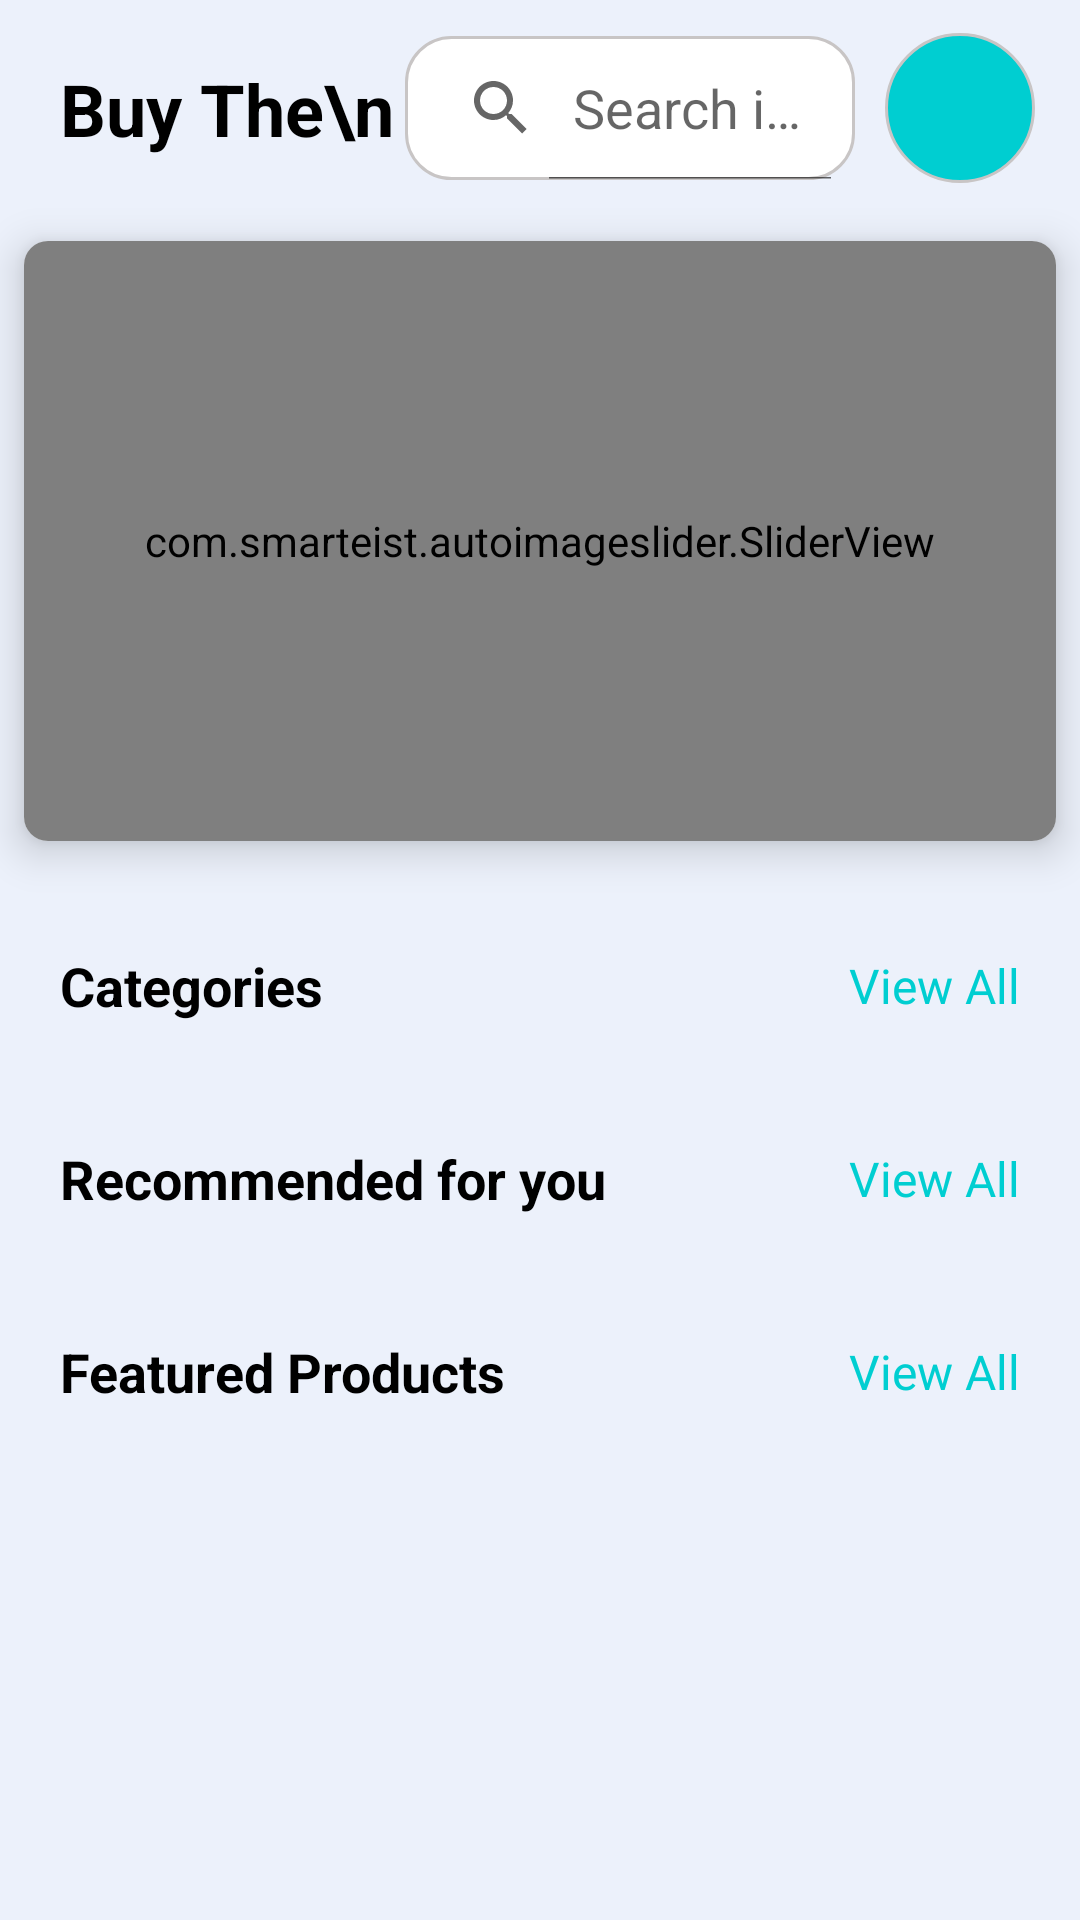

Android layout source for this screen:
<!-- AndroidManifest.xml: application theme AppTheme -->
<!-- res/layout/activity_shopping.xml -->
<?xml version="1.0" encoding="utf-8"?>
<LinearLayout xmlns:android="http://schemas.android.com/apk/res/android"
    xmlns:app="http://schemas.android.com/apk/res-auto"
    xmlns:tools="http://schemas.android.com/tools"
    android:layout_width="match_parent"
    android:layout_height="match_parent"
    android:background="@color/ultra_light_blue"
    tools:context=".NavigationFragments.ShoppingFragment">

    <ScrollView
        android:layout_width="match_parent"
        android:layout_height="wrap_content">

        <LinearLayout
            android:layout_width="match_parent"
            android:layout_height="wrap_content"
            android:orientation="vertical">

            <RelativeLayout
                android:layout_width="match_parent"
                android:layout_height="wrap_content">

                <TextView
                    android:layout_width="wrap_content"
                    android:layout_height="wrap_content"
                    android:layout_alignParentStart="true"
                    android:layout_centerVertical="true"
                    android:padding="20dp"
                    android:text="Buy The\n Product"
                    android:textColor="@color/black"
                    android:textSize="24sp"
                    android:textStyle="bold" />

                <SearchView
                    android:id="@+id/search_bar"
                    android:layout_width="150dp"
                    android:layout_height="wrap_content"
                    android:layout_centerInParent="true"
                    android:layout_toStartOf="@+id/img"
                    android:background="@drawable/search_edt_background"
                    android:contextClickable="true"
                    android:iconifiedByDefault="false"
                    android:queryHint="Search in PreBooking">

                </SearchView>

                <ImageView
                    android:id="@+id/img"
                    android:layout_width="50dp"
                    android:layout_height="50dp"
                    android:layout_gravity="center_vertical"
                    android:layout_marginStart="10dp"
                    android:layout_alignParentEnd="true"
                    android:layout_marginEnd="15dp"
                    android:layout_centerVertical="true"
                    android:background="@drawable/round_button"
                    android:padding="10dp"
                    android:src="@drawable/ic_baseline_filter_list_24"
                    app:tint="@color/white" />

            </RelativeLayout>


            <androidx.cardview.widget.CardView
                android:layout_width="match_parent"
                android:layout_height="match_parent"
                android:layout_marginLeft="8dp"
                android:layout_marginTop="8dp"
                android:layout_marginRight="8dp"
                android:layout_marginBottom="16dp"
                app:cardCornerRadius="8dp"
                app:cardElevation="8dp">

                <com.smarteist.autoimageslider.SliderView
                    android:id="@+id/image_slider"
                    android:layout_width="match_parent"
                    android:layout_height="200dp"
                    app:layout_constraintBottom_toBottomOf="parent"
                    app:layout_constraintEnd_toEndOf="parent"
                    app:layout_constraintStart_toStartOf="parent"
                    app:layout_constraintTop_toTopOf="parent"
                    app:layout_constraintVertical_bias="0.0"
                    app:sliderAnimationDuration="600"
                    app:sliderAutoCycleDirection="right"
                    app:sliderAutoCycleEnabled="true"
                    app:sliderIndicatorAnimationDuration="600"
                    app:sliderIndicatorGravity="center_horizontal|bottom"
                    app:sliderIndicatorMargin="15dp"
                    app:sliderIndicatorMarginBottom="20dp"
                    app:sliderIndicatorOrientation="horizontal"
                    app:sliderIndicatorPadding="7dp"
                    app:sliderIndicatorRadius="2dp"
                    app:sliderIndicatorSelectedColor="#5A5A5A"
                    app:sliderIndicatorUnselectedColor="@color/white"
                    app:sliderScrollTimeInSec="3"
                    app:sliderStartAutoCycle="true">

                </com.smarteist.autoimageslider.SliderView>
            </androidx.cardview.widget.CardView>

            <RelativeLayout
                android:layout_width="match_parent"
                android:layout_height="wrap_content"
                android:layout_margin="20dp">

                <TextView
                    android:id="@+id/textView10"
                    android:layout_width="wrap_content"
                    android:layout_height="wrap_content"
                    android:layout_centerVertical="true"
                    android:text="@string/categories"
                    android:textSize="18sp"
                    android:textColor="@color/black"
                    android:textStyle="bold" />

                <TextView
                    android:layout_width="wrap_content"
                    android:layout_height="wrap_content"
                    android:layout_alignParentEnd="true"
                    android:layout_centerVertical="true"
                    android:fontFamily="@font/lato"
                    android:text="@string/view_all"
                    android:textColor="@color/colorPrimary"
                    android:textSize="16sp"
                    app:drawableEndCompat="@drawable/right_arrow"
                    app:drawableTint="@color/colorPrimary" />
            </RelativeLayout>

            <androidx.recyclerview.widget.RecyclerView
                android:id="@+id/view1"
                android:layout_width="match_parent"
                android:layout_height="wrap_content"
                android:clipToPadding="false"
                android:paddingStart="10dp"
                android:paddingEnd="10dp" />

            <RelativeLayout
                android:layout_width="match_parent"
                android:layout_height="wrap_content"
                android:layout_margin="20dp">

                <TextView
                    android:layout_width="wrap_content"
                    android:layout_height="wrap_content"
                    android:layout_centerVertical="true"
                    android:text="Recommended for you"
                    android:textColor="@color/black"
                    android:textSize="18sp"
                    android:textStyle="bold" />

                <TextView
                    android:layout_width="wrap_content"
                    android:layout_height="wrap_content"
                    android:layout_alignParentEnd="true"
                    android:layout_centerVertical="true"
                    android:fontFamily="@font/lato"
                    android:text="@string/view_all"
                    android:textColor="@color/colorPrimary"
                    android:textSize="16sp"
                    app:drawableEndCompat="@drawable/right_arrow"
                    app:drawableTint="@color/colorPrimary" />
            </RelativeLayout>

            <androidx.recyclerview.widget.RecyclerView
                android:id="@+id/view2"
                android:layout_width="match_parent"
                android:layout_height="wrap_content"
                android:clipToPadding="false"
                android:paddingStart="10dp"
                android:paddingEnd="10dp" />


            <RelativeLayout
                android:layout_width="match_parent"
                android:layout_height="wrap_content"
                android:layout_margin="20dp">

                <TextView
                    android:layout_width="wrap_content"
                    android:layout_height="wrap_content"
                    android:layout_centerVertical="true"
                    android:text="Featured Products"
                    android:textColor="@color/black"
                    android:textSize="18sp"
                    android:textStyle="bold" />

                <TextView
                    android:layout_width="wrap_content"
                    android:layout_height="wrap_content"
                    android:layout_alignParentEnd="true"
                    android:layout_centerVertical="true"
                    android:fontFamily="@font/lato"
                    android:text="@string/view_all"
                    android:textColor="@color/colorPrimary"
                    android:textSize="16sp"
                    app:drawableEndCompat="@drawable/right_arrow"
                    app:drawableTint="@color/colorPrimary" />
            </RelativeLayout>

            <androidx.recyclerview.widget.RecyclerView
                android:id="@+id/view3"
                android:layout_width="match_parent"
                android:layout_height="wrap_content"
                android:clipToPadding="false"
                android:paddingStart="10dp"
                android:paddingEnd="10dp" />

        </LinearLayout>
    </ScrollView>


</LinearLayout>
<!-- resources referenced by this layout -->
<resources>
  <color name="black">#FF000000</color>
  <color name="colorPrimary">#00CED1</color>
  <color name="ultra_light_blue">#ECF1FB</color>
  <color name="white">#FFFFFFFF</color>
  <!-- drawable round_button (drawable) -->
  <?xml version="1.0" encoding="utf-8"?>
  <selector xmlns:android="http://schemas.android.com/apk/res/android">
      <item>
          <shape android:shape="rectangle">
              <solid android:color="@color/colorPrimary"/>
              <corners android:radius="50dp"/>
              <stroke android:color="#c8c5c5" android:width="1dp"/>
          </shape>
      </item>
  </selector>
  <!-- drawable search_edt_background (drawable-v24) -->
  <?xml version="1.0" encoding="utf-8"?>
  <selector xmlns:android="http://schemas.android.com/apk/res/android">
  <item>
      <shape android:shape="rectangle">
          <solid android:color="@color/white"/>
          <corners android:radius="15dp"/>
          <stroke android:color="#c8c5c5" android:width="1dp"/>
      </shape>
  </item>
  </selector>
  <string name="categories">Categories</string>
  <string name="view_all">View All</string>
  <style name="AppTheme" parent="Theme.MaterialComponents.DayNight.NoActionBar">
          
          <item name="colorPrimary">@color/colorPrimary</item>
          <item name="colorPrimaryVariant">@color/colorPrimary</item>
          <item name="colorOnPrimary">@color/white</item>
          
          <item name="colorSecondary">@color/colorPrimaryVariant</item>
          <item name="colorSecondaryVariant">@color/teal_700</item>
          <item name="colorOnSecondary">@color/black</item>
          
          <item name="android:statusBarColor" tools:targetApi="l">@color/colorPrimary</item>
          
      </style>
  <color name="colorPrimaryVariant">#FF0F4FBA</color>
  <color name="teal_700">#FF018786</color>
</resources>
